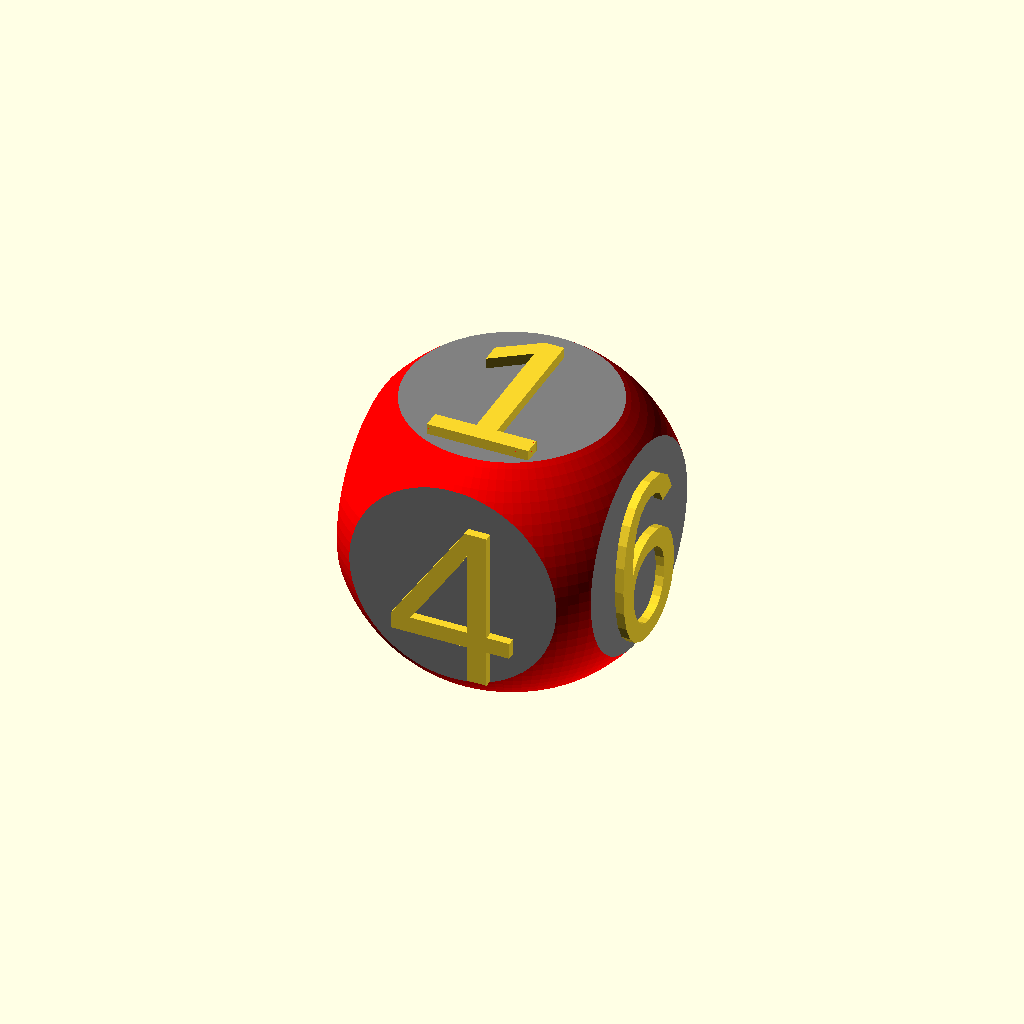
Cell 1: the model at its default parameters.
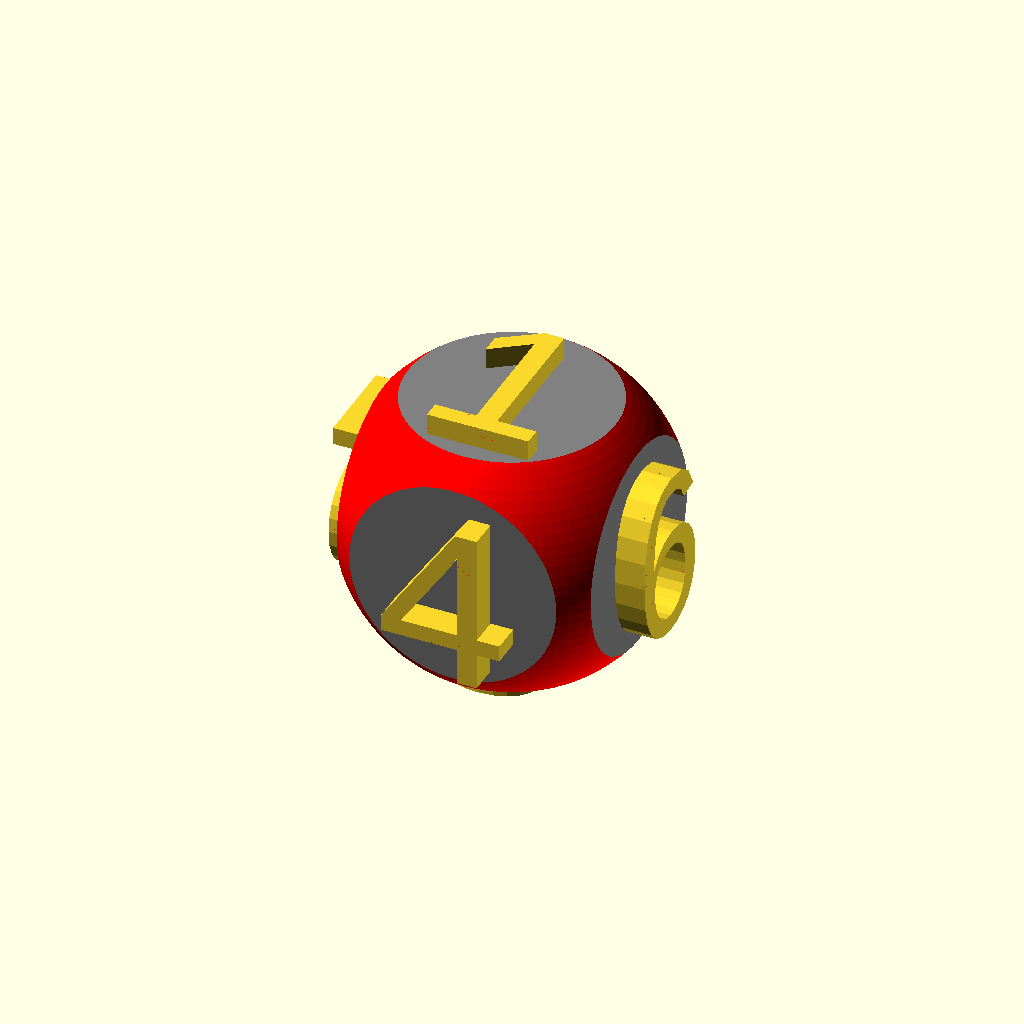
Cell 2: letter_height = 10 (everything else at default).
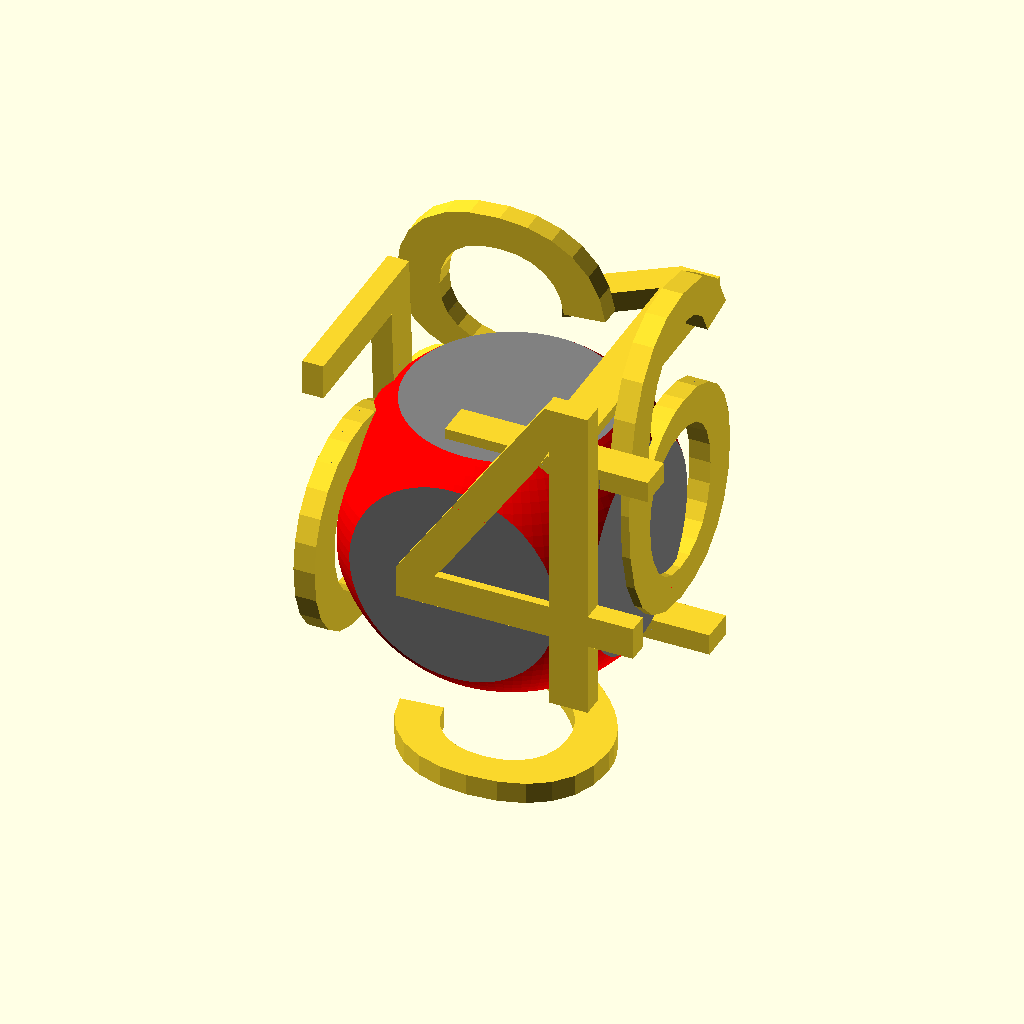
Cell 3 — letter_size set to 80, the other parameters unchanged.
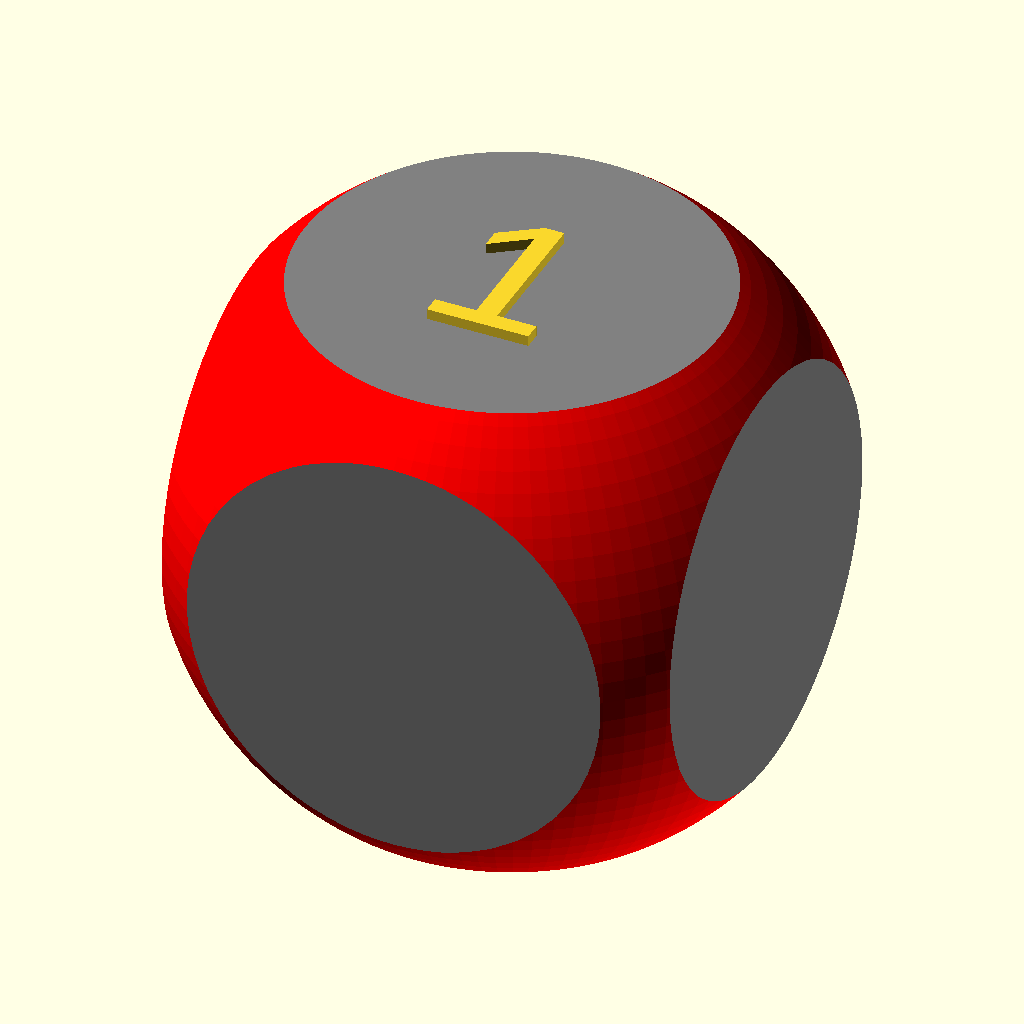
Cell 4: the same model with cube_size = 120.
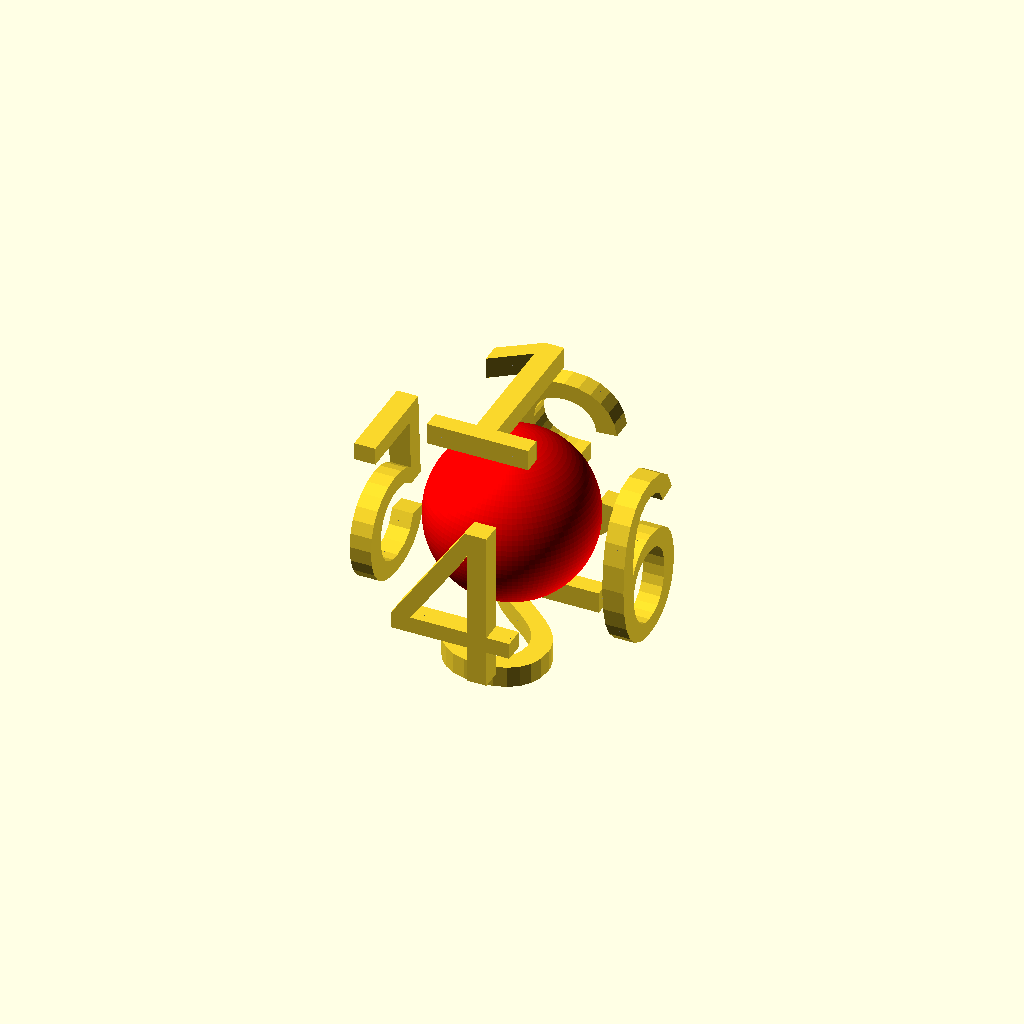
Cell 5 — roundness set to 3.1, the other parameters unchanged.
All cells are drawn from one camera (rotation 55°, 0°, 25°, orthographic, colour scheme Cornfield), so only the parameter changes between them.
OpenSCAD source file inputs/thingiverse/files/thing-1659615/files/Dice.scad:
fn = 100;
fontType = "Arial";
letter_height = 5;
letter_size = 40;
cube_size = 60;
roundness = 1.55;
/* [trueorfalse] */
generate_body = "true";
generate_numbers = "true";
generate_baseNums = "false";
/* [numOne] */
gen_One = "true";
gen_OneBase = "true";
numOne = "1";
numOneX = -15;
numOneY = -20;
/* [numTwo] */
gen_Two = "true";
gen_TwoBase = "true";
numTwo = "2";
numTwoX = -15;
numTwoY = 20;
/* [numThree] */
gen_Three = "true";
gen_ThreeBase = "true";
numThree = "3";
numThreeX = 15;
numThreeY = 27;
/* [numFour] */
gen_Four = "true";
gen_FourBase = "true";
numFour = "4";
numFourX = -15;
numFourY = -27;
/* [numFive] */
gen_Five = "true";
gen_FiveBase = "true";
numFive = "5";
numFiveX = -27;
numFiveY = 15;
/* [numSix] */
gen_Six = "true";
gen_SixBase = "true";
numSix = "6";
numSixX = 27;
numSixY = -15;
/* [Hidden] */


o = cube_size / 2 - letter_height / 2;
doDual();
doBody();    

module doDual() {
if (generate_numbers == "true") {
translate([0,0,0]) dual();
}
}
module doBody() {
if(generate_body == "true") {
    if(generate_baseNums == "true") {
difference() {
intersection() {
color("gray") cube(cube_size, center = true);
    
    color("red") sphere(cube_size/roundness,$fn = fn, center=true);
}
//Top
if(gen_OneBase == "true") {
translate([numOneX,numOneY,o], center=true) linear_extrude(height = letter_height) {
text(numOne, size = letter_size, font = fontType, hallign = "center", vallign = "center", $fn = 16);
}
}
//
if(gen_TwoBase == "true") {
translate([numTwoX,numTwoY,-o], center=true)
rotate([180,0,0])linear_extrude(height = letter_height) {
text(numTwo, size = letter_size, font = fontType, hallign = "center", vallign = "center", $fn = 16);
}
}
//
if(gen_ThreeBase == "true") {
translate([numThreeX,numThreeY,-o+5], center=true)
rotate([90,0,180])linear_extrude(height = letter_height) {
text(numThree, size = letter_size, font = fontType, hallign = "center", vallign = "center", $fn = 16);
}
}
//
if(gen_FourBase == "true") {
translate([numFourX,numFourY,-o+5], center=true)
rotate([90,0,360])linear_extrude(height = letter_height) {
text(numFour, size = letter_size, font = fontType, hallign = "center", vallign = "center", $fn = 16);
}
}
//
if(gen_FiveBase == "true") {
translate([numFiveX,numFiveY,-o+5], center=true)
rotate([90,0,270])linear_extrude(height = letter_height) {
text(numFive, size = letter_size, font = fontType, hallign = "center", vallign = "center", $fn = 16);
}
}
//
if(gen_SixBase == "true") {
translate([numSixX,numSixY,-o+5], center=true)
rotate([90,0,90])linear_extrude(height = letter_height) {
text(numSix, size = letter_size, font = fontType, hallign = "center", vallign = "center", $fn = 16);
}
}
}
}
else {
 intersection() {
color("gray") cube(cube_size, center = true);
    
    color("red") sphere(cube_size/roundness,$fn = fn, center=true);
}   
}
}
}
////////////////////////
module dual() {
if(gen_One == "true"){
translate([numOneX,numOneY,o], center=true) linear_extrude(height = letter_height) {
text(numOne, size = letter_size, font = fontType, hallign = "center", vallign = "center", $fn = 16);
}
}
//
if(gen_Two == "true"){
translate([numTwoX,numTwoY,-o], center=true)
rotate([180,0,0])linear_extrude(height = letter_height) {
text(numTwo, size = letter_size, font = fontType, hallign = "center", vallign = "center", $fn = 16);
}
}
//
if(gen_Three == "true"){
translate([numThreeX,numThreeY,-o+5], center=true)
rotate([90,0,180])linear_extrude(height = letter_height) {
text(numThree, size = letter_size, font = fontType, hallign = "center", vallign = "center", $fn = 16);
}
}
//
if(gen_Four == "true"){
translate([numFourX,numFourY,-o+5], center=true)
rotate([90,0,360])linear_extrude(height = letter_height) {
text(numFour, size = letter_size, font = fontType, hallign = "center", vallign = "center", $fn = 16);
}
}
//
if(gen_Five == "true"){
translate([numFiveX,numFiveY,-o+5], center=true)
rotate([90,0,270])linear_extrude(height = letter_height) {
text(numFive, size = letter_size, font = fontType, hallign = "center", vallign = "center", $fn = 16);
}
}
//
if(gen_Six == "true"){
translate([numSixX,numSixY,-o+5], center=true)
rotate([90,0,90])linear_extrude(height = letter_height) {
text(numSix, size = letter_size, font = fontType, hallign = "center", vallign = "center", $fn = 16);
}
}
}
Parameter table extracted from the source (name, type, default, range or options):
fn: number, default 100
fontType: string, default "Arial"
letter_height: number, default 5
letter_size: number, default 40
cube_size: number, default 60
roundness: number, default 1.55
generate_body: string, default "true"
generate_numbers: string, default "true"
generate_baseNums: string, default "false"
gen_One: string, default "true"
gen_OneBase: string, default "true"
numOne: string, default "1"
numOneX: number, default -15
numOneY: number, default -20
gen_Two: string, default "true"
gen_TwoBase: string, default "true"
numTwo: string, default "2"
numTwoX: number, default -15
numTwoY: number, default 20
gen_Three: string, default "true"
gen_ThreeBase: string, default "true"
numThree: string, default "3"
numThreeX: number, default 15
numThreeY: number, default 27
gen_Four: string, default "true"
gen_FourBase: string, default "true"
numFour: string, default "4"
numFourX: number, default -15
numFourY: number, default -27
gen_Five: string, default "true"
gen_FiveBase: string, default "true"
numFive: string, default "5"
numFiveX: number, default -27
numFiveY: number, default 15
gen_Six: string, default "true"
gen_SixBase: string, default "true"
numSix: string, default "6"
numSixX: number, default 27
numSixY: number, default -15
